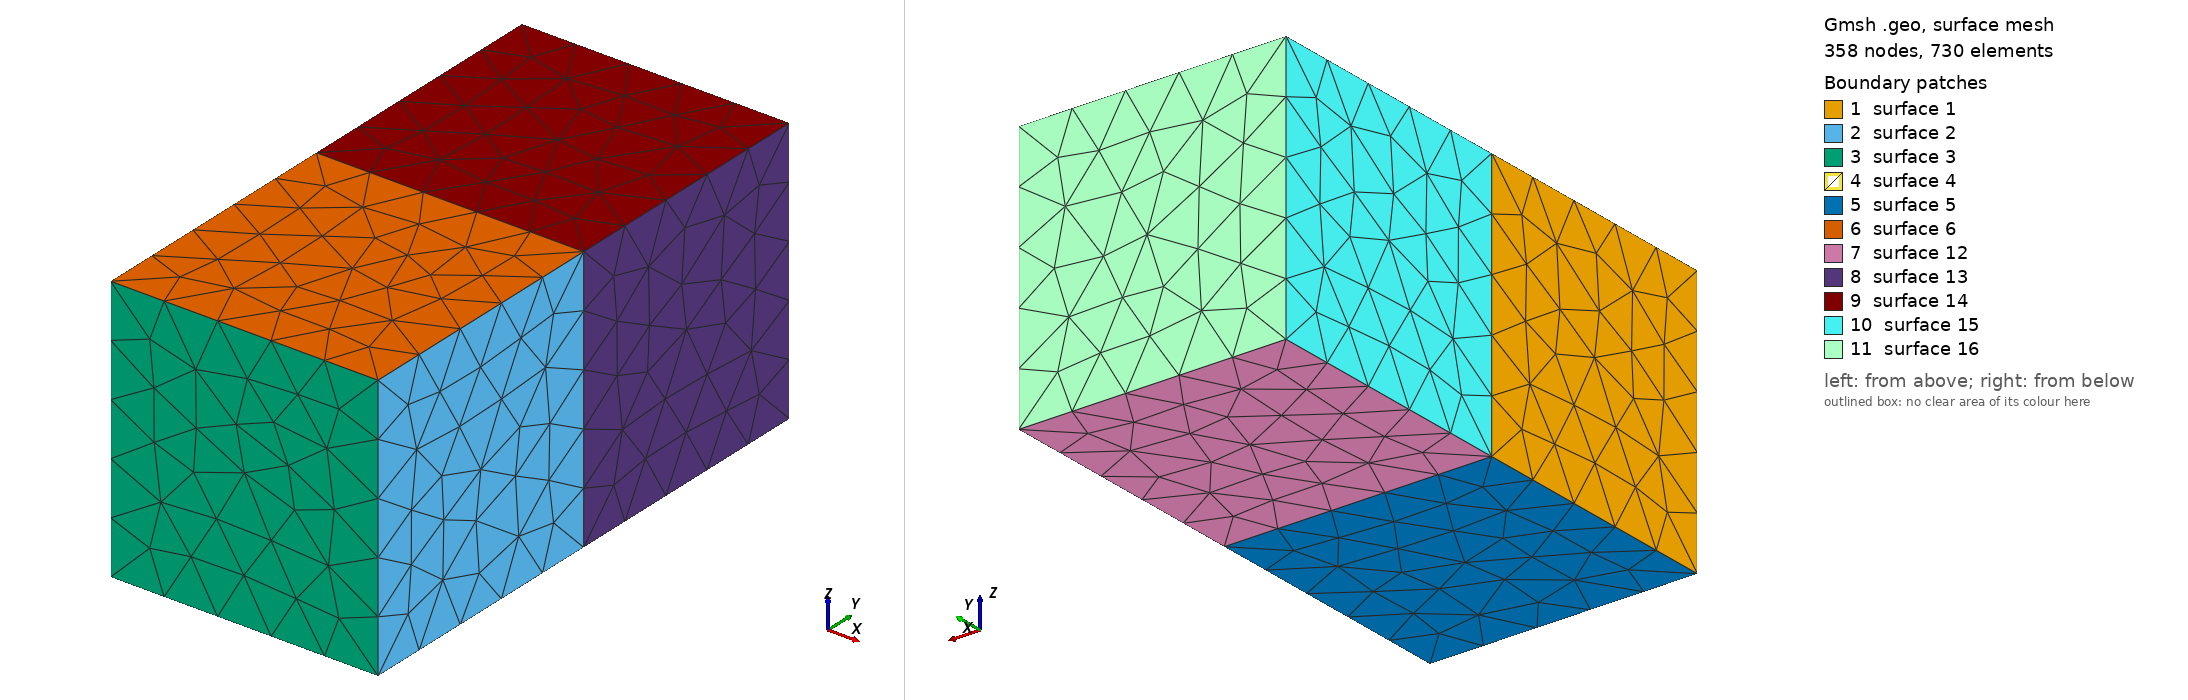

Gmsh geometry script, surface-meshed: 358 nodes, 730 surface elements. Boundary patches (legend numbers): 1 surface 1, 2 surface 2, 3 surface 3, 4 surface 4, 5 surface 5, 6 surface 6, 7 surface 12, 8 surface 13, 9 surface 14, 10 surface 15, 11 surface 16. Left view from above one corner, right view from below the opposite corner. The script declares no physical surfaces, so the legend lists its geometric surfaces. The drawing asked Gmsh for element sizes between 1% and 20% of the model's largest extent; the script's own settings can give other sizes.

=== two_cubes.geo (drawn) ===
// Gmsh project created on Sun Aug 16 15:54:30 2026
SetFactory("OpenCASCADE");
//+
Box(1) = {0, 0, 0, 1, 1, 1};
//+
Box(2) = {1, 0, 0, 1, 1, 1};
//+
Coherence;
//+
Coherence;
//+
Coherence;
//+
Extrude {0, 1, 0} {
  Surface{4}; 
}
//+
Recursive Delete {
  Curve{20}; Surface{9}; 
}
//+
Recursive Delete {
  Surface{11}; 
}
//+
Recursive Delete {
  Surface{11}; 
}
//+
Recursive Delete {
  Volume{2}; 
}
